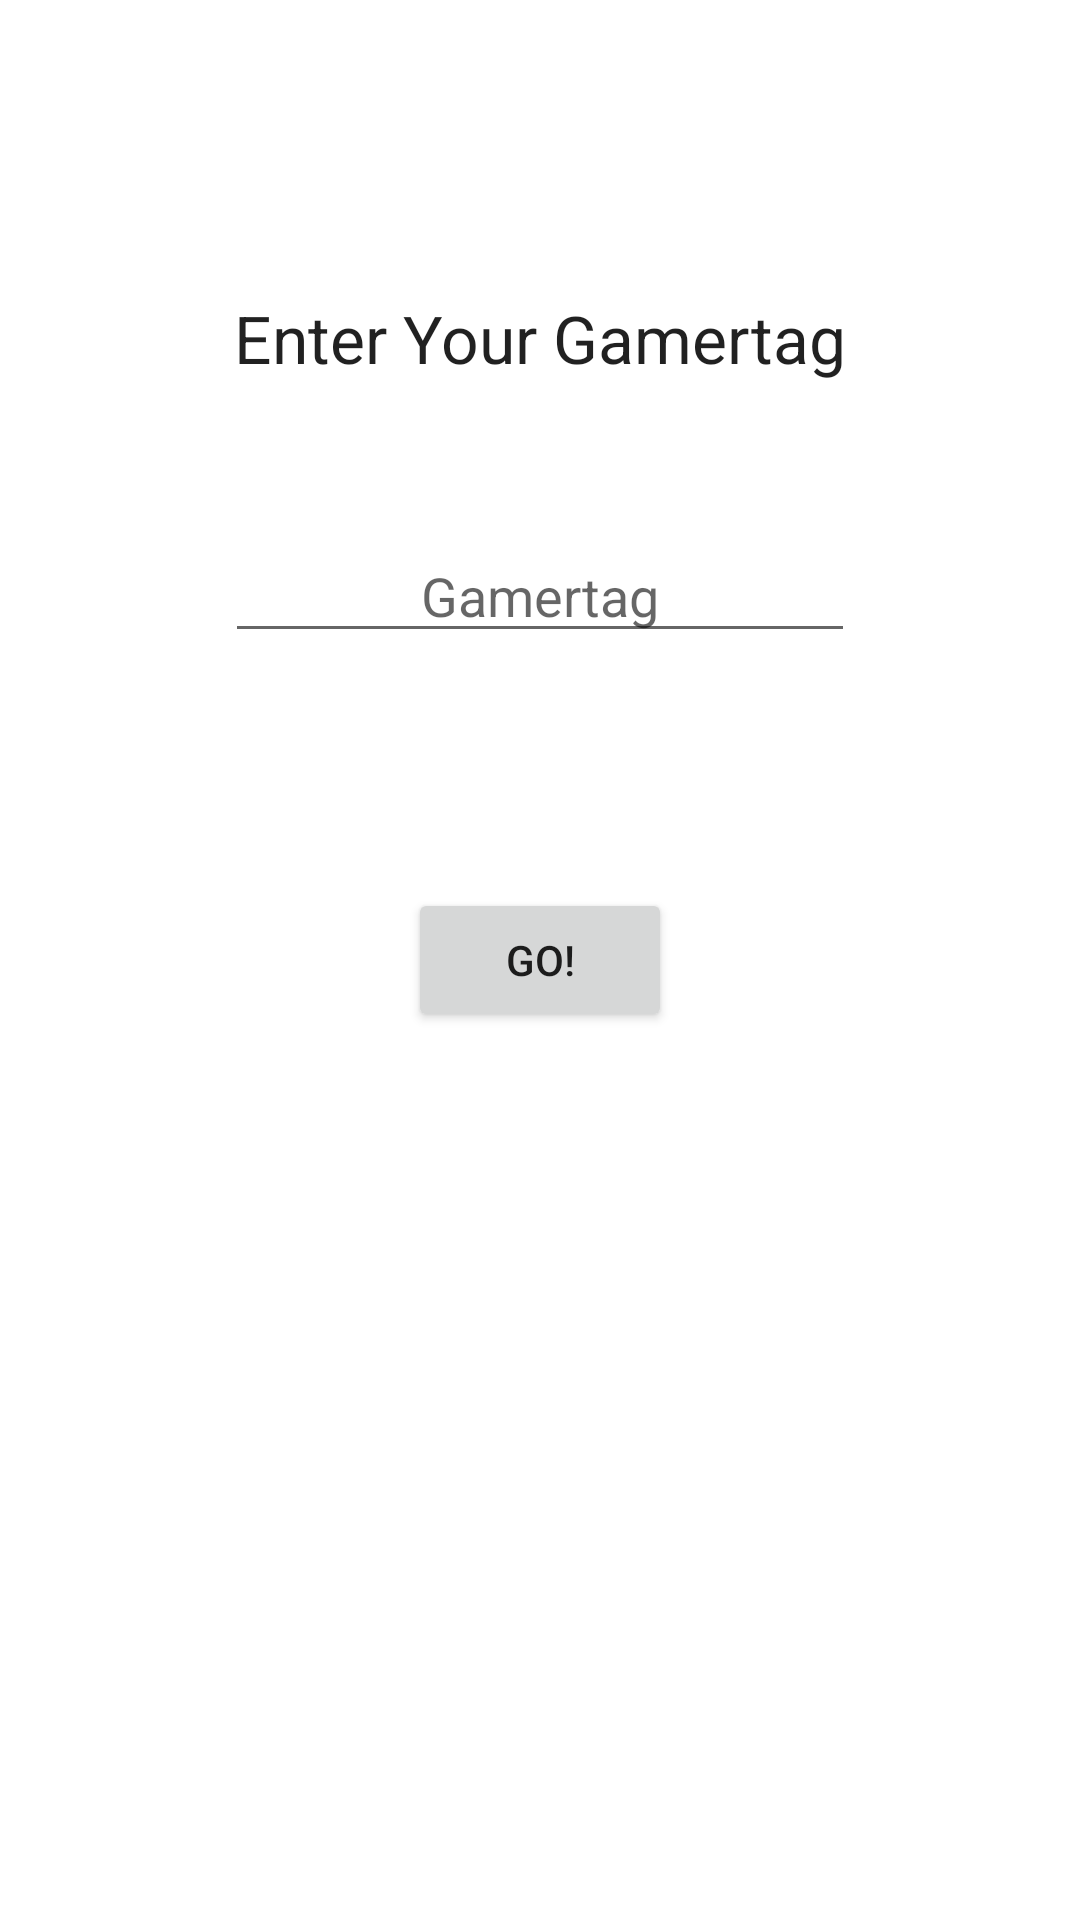

Write the Android layout XML for this screen, with the resource values it uses.
<!-- AndroidManifest.xml: application theme AppTheme -->
<!-- res/layout/activity_main.xml -->
<?xml version="1.0" encoding="utf-8"?>
<RelativeLayout
    xmlns:android="http://schemas.android.com/apk/res/android"
    xmlns:tools="http://schemas.android.com/tools"
    android:layout_width="match_parent"
    android:layout_height="match_parent"
    android:icon="@drawable/champion"
    android:orientation="horizontal"
    android:background="#ffffff">

    <Button
        android:layout_width="wrap_content"
        android:layout_height="wrap_content"
        android:text="@string/button_send"
        android:id="@+id/mainButton"
        android:layout_centerVertical="true"
        android:layout_centerHorizontal="true"
        android:onClick="onClick" />

    <TextView
        android:layout_width="wrap_content"
        android:layout_height="wrap_content"
        android:textAppearance="?android:attr/textAppearanceLarge"
        android:text="@string/edit_message"
        android:id="@+id/mainText"
        android:layout_alignParentTop="true"
        android:layout_centerHorizontal="true"
        android:layout_marginTop="98dp" />

    <EditText
        android:layout_width="wrap_content"
        android:layout_height="wrap_content"
        android:inputType="textPersonName"
        android:hint="Gamertag"
        android:ems="10"
        android:id="@+id/gtInputMain"
        android:layout_below="@+id/mainText"
        android:layout_centerHorizontal="true"
        android:layout_marginTop="49dp"
        android:textAlignment="center"
        android:visibility="visible" />

</RelativeLayout>
<!-- resources referenced by this layout -->
<resources>
  <!-- drawable champion: png bitmap (drawable, 7643 bytes) -->
  <string name="button_send">Go!</string>
  <string name="edit_message">Enter Your Gamertag</string>
  <style name="AppTheme" parent="Theme.AppCompat.Light.DarkActionBar">
          
          <item name="colorPrimary">@color/darkColorPrimary</item>
          <item name="colorPrimaryDark">@color/darkColorPrimaryDark</item>
          <item name="colorAccent">@color/darkColorAccent</item>
      </style>
  <color name="darkColorPrimary">#000000</color>
  <color name="darkColorPrimaryDark">#000000</color>
  <color name="darkColorAccent">#2aac4b</color>
</resources>
